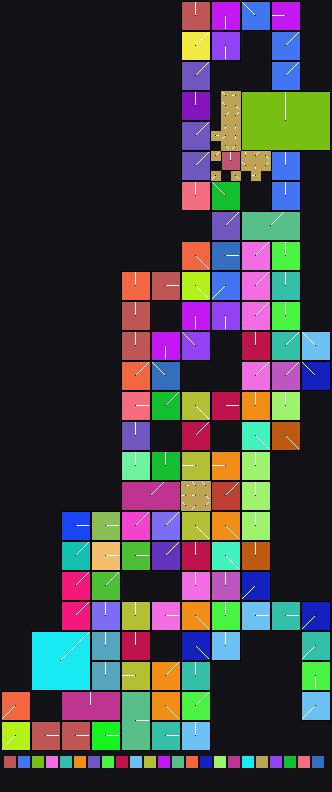

The data file committed next to this chart (first rows):
x	y	tile	tiledef	subx	suby	w48	b54	b55	w16	w18	w20	w22	q24	q32	q40	w50	path
0	0	0x0	0x0	0	0	0	0	0	0	0	0	0	0x0	0x0	0x0	0	
1	0	0x0	0x0	0	0	0	0	0	0	0	0	0	0x0	0x0	0x0	0	
2	0	0x0	0x0	0	0	0	0	0	0	0	0	0	0x0	0x0	0x0	0	
3	0	0x0	0x0	0	0	0	0	0	0	0	0	0	0x0	0x0	0x0	0	
4	0	0x0	0x0	0	0	0	0	0	0	0	0	0	0x0	0x0	0x0	0	
5	0	0x0	0x0	0	0	0	0	0	0	0	0	0	0x0	0x0	0x0	0	
6	0	0x0	0x0	0	0	0	0	0	0	0	0	0	0x0	0x0	0x0	0	
7	0	0x0	0x0	0	0	0	0	0	0	0	0	0	0x0	0x0	0x0	0	
8	0	0x0	0x0	0	0	0	0	0	0	0	0	0	0x0	0x0	0x0	0	
9	0	0x0	0x0	0	0	0	0	0	0	0	0	0	0x0	0x0	0x0	0	
10	0	0x0	0x0	0	0	0	0	0	0	0	0	0	0x0	0x0	0x0	0	
11	0	0x0	0x0	0	0	0	0	0	0	0	0	0	0x0	0x0	0x0	0	
12	0	0x0	0x0	0	0	0	0	0	0	0	0	0	0x0	0x0	0x0	0	
13	0	0x0	0x0	0	0	0	0	0	0	0	0	0	0x0	0x0	0x0	0	
14	0	0x0	0x0	0	0	0	0	0	0	0	0	0	0x0	0x0	0x0	0	
15	0	0x0	0x0	0	0	0	0	0	0	0	0	0	0x0	0x0	0x0	0	
16	0	0x0	0x0	0	0	0	0	0	0	0	0	0	0x0	0x0	0x0	0	
17	0	0x0	0x0	0	0	0	0	0	0	0	0	0	0x0	0x0	0x0	0	
18	0	0x2b	0x2b	0	0	0	3	0	0	0	0	0	0x0	0x0	0x0	0	Metadata/Terrain/RuinedCity/LargeBuildin…
19	0	0x2b	0x2b	1	0	0	3	0	0	0	0	0	0x0	0x0	0x0	0	Metadata/Terrain/RuinedCity/LargeBuildin…
20	0	0x2b	0x2b	2	0	0	3	0	0	0	0	0	0x0	0x0	0x0	0	Metadata/Terrain/RuinedCity/LargeBuildin…
21	0	0x4a	0x4a	0	0	0	1	0	0	0	0	0	0x0	0x0	0x0	0	Metadata/Terrain/RuinedCity/LargeBuildin…
22	0	0x4a	0x4a	1	0	0	1	0	0	0	0	0	0x0	0x0	0x0	0	Metadata/Terrain/RuinedCity/LargeBuildin…
23	0	0x4a	0x4a	2	0	0	1	0	0	0	0	0	0x0	0x0	0x0	0	Metadata/Terrain/RuinedCity/LargeBuildin…
24	0	0x6a	0x6a	0	0	0	6	0	0	0	0	0	0x0	0x0	0x0	0	Metadata/Terrain/RuinedCity/LargeBuildin…
25	0	0x6a	0x6a	1	0	0	6	0	0	0	0	0	0x0	0x0	0x0	0	Metadata/Terrain/RuinedCity/LargeBuildin…
26	0	0x6a	0x6a	2	0	0	6	0	0	0	0	0	0x0	0x0	0x0	0	Metadata/Terrain/RuinedCity/LargeBuildin…
27	0	0x81	0x81	0	0	0	2	0	0	0	0	0	0x0	0x0	0x0	0	Metadata/Terrain/RuinedCity/LargeBuildin…
28	0	0x81	0x81	1	0	0	2	0	0	0	0	0	0x0	0x0	0x0	0	Metadata/Terrain/RuinedCity/LargeBuildin…
29	0	0x81	0x81	2	0	0	2	0	0	0	0	0	0x0	0x0	0x0	0	Metadata/Terrain/RuinedCity/LargeBuildin…
30	0	0x0	0x0	0	0	0	0	0	0	0	0	0	0x0	0x0	0x0	0	
31	0	0x0	0x0	0	0	0	0	0	0	0	0	0	0x0	0x0	0x0	0	
32	0	0x0	0x0	0	0	0	0	0	0	0	0	0	0x0	0x0	0x0	0	
0	1	0x0	0x0	0	0	0	0	0	0	0	0	0	0x0	0x0	0x0	0	
1	1	0x0	0x0	0	0	0	0	0	0	0	0	0	0x0	0x0	0x0	0	
2	1	0x0	0x0	0	0	0	0	0	0	0	0	0	0x0	0x0	0x0	0	
3	1	0x0	0x0	0	0	0	0	0	0	0	0	0	0x0	0x0	0x0	0	
4	1	0x0	0x0	0	0	0	0	0	0	0	0	0	0x0	0x0	0x0	0	
5	1	0x0	0x0	0	0	0	0	0	0	0	0	0	0x0	0x0	0x0	0	
6	1	0x0	0x0	0	0	0	0	0	0	0	0	0	0x0	0x0	0x0	0	
7	1	0x0	0x0	0	0	0	0	0	0	0	0	0	0x0	0x0	0x0	0	
8	1	0x0	0x0	0	0	0	0	0	0	0	0	0	0x0	0x0	0x0	0	
9	1	0x0	0x0	0	0	0	0	0	0	0	0	0	0x0	0x0	0x0	0	
10	1	0x0	0x0	0	0	0	0	0	0	0	0	0	0x0	0x0	0x0	0	
11	1	0x0	0x0	0	0	0	0	0	0	0	0	0	0x0	0x0	0x0	0	
12	1	0x0	0x0	0	0	0	0	0	0	0	0	0	0x0	0x0	0x0	0	
13	1	0x0	0x0	0	0	0	0	0	0	0	0	0	0x0	0x0	0x0	0	
14	1	0x0	0x0	0	0	0	0	0	0	0	0	0	0x0	0x0	0x0	0	
15	1	0x0	0x0	0	0	0	0	0	0	0	0	0	0x0	0x0	0x0	0	
16	1	0x0	0x0	0	0	0	0	0	0	0	0	0	0x0	0x0	0x0	0	
17	1	0x0	0x0	0	0	0	0	0	0	0	0	0	0x0	0x0	0x0	0	
18	1	0x2b	0x2b	0	1	0	3	0	0	0	0	0	0x0	0x0	0x0	0	Metadata/Terrain/RuinedCity/LargeBuildin…
19	1	0x2b	0x2b	1	1	0	3	0	0	0	0	0	0x0	0x0	0x0	0	Metadata/Terrain/RuinedCity/LargeBuildin…
20	1	0x2b	0x2b	2	1	0	3	0	0	0	0	0	0x0	0x0	0x0	0	Metadata/Terrain/RuinedCity/LargeBuildin…
21	1	0x4a	0x4a	0	1	0	1	0	0	0	0	0	0x0	0x0	0x0	0	Metadata/Terrain/RuinedCity/LargeBuildin…
22	1	0x4a	0x4a	1	1	0	1	0	0	0	0	0	0x0	0x0	0x0	0	Metadata/Terrain/RuinedCity/LargeBuildin…
23	1	0x4a	0x4a	2	1	0	1	0	0	0	0	0	0x0	0x0	0x0	0	Metadata/Terrain/RuinedCity/LargeBuildin…
24	1	0x6a	0x6a	0	1	0	6	0	0	0	0	0	0x0	0x0	0x0	0	Metadata/Terrain/RuinedCity/LargeBuildin…
25	1	0x6a	0x6a	1	1	0	6	0	0	0	0	0	0x0	0x0	0x0	0	Metadata/Terrain/RuinedCity/LargeBuildin…
26	1	0x6a	0x6a	2	1	0	6	0	0	0	0	0	0x0	0x0	0x0	0	Metadata/Terrain/RuinedCity/LargeBuildin…
... 2,415 more rows
